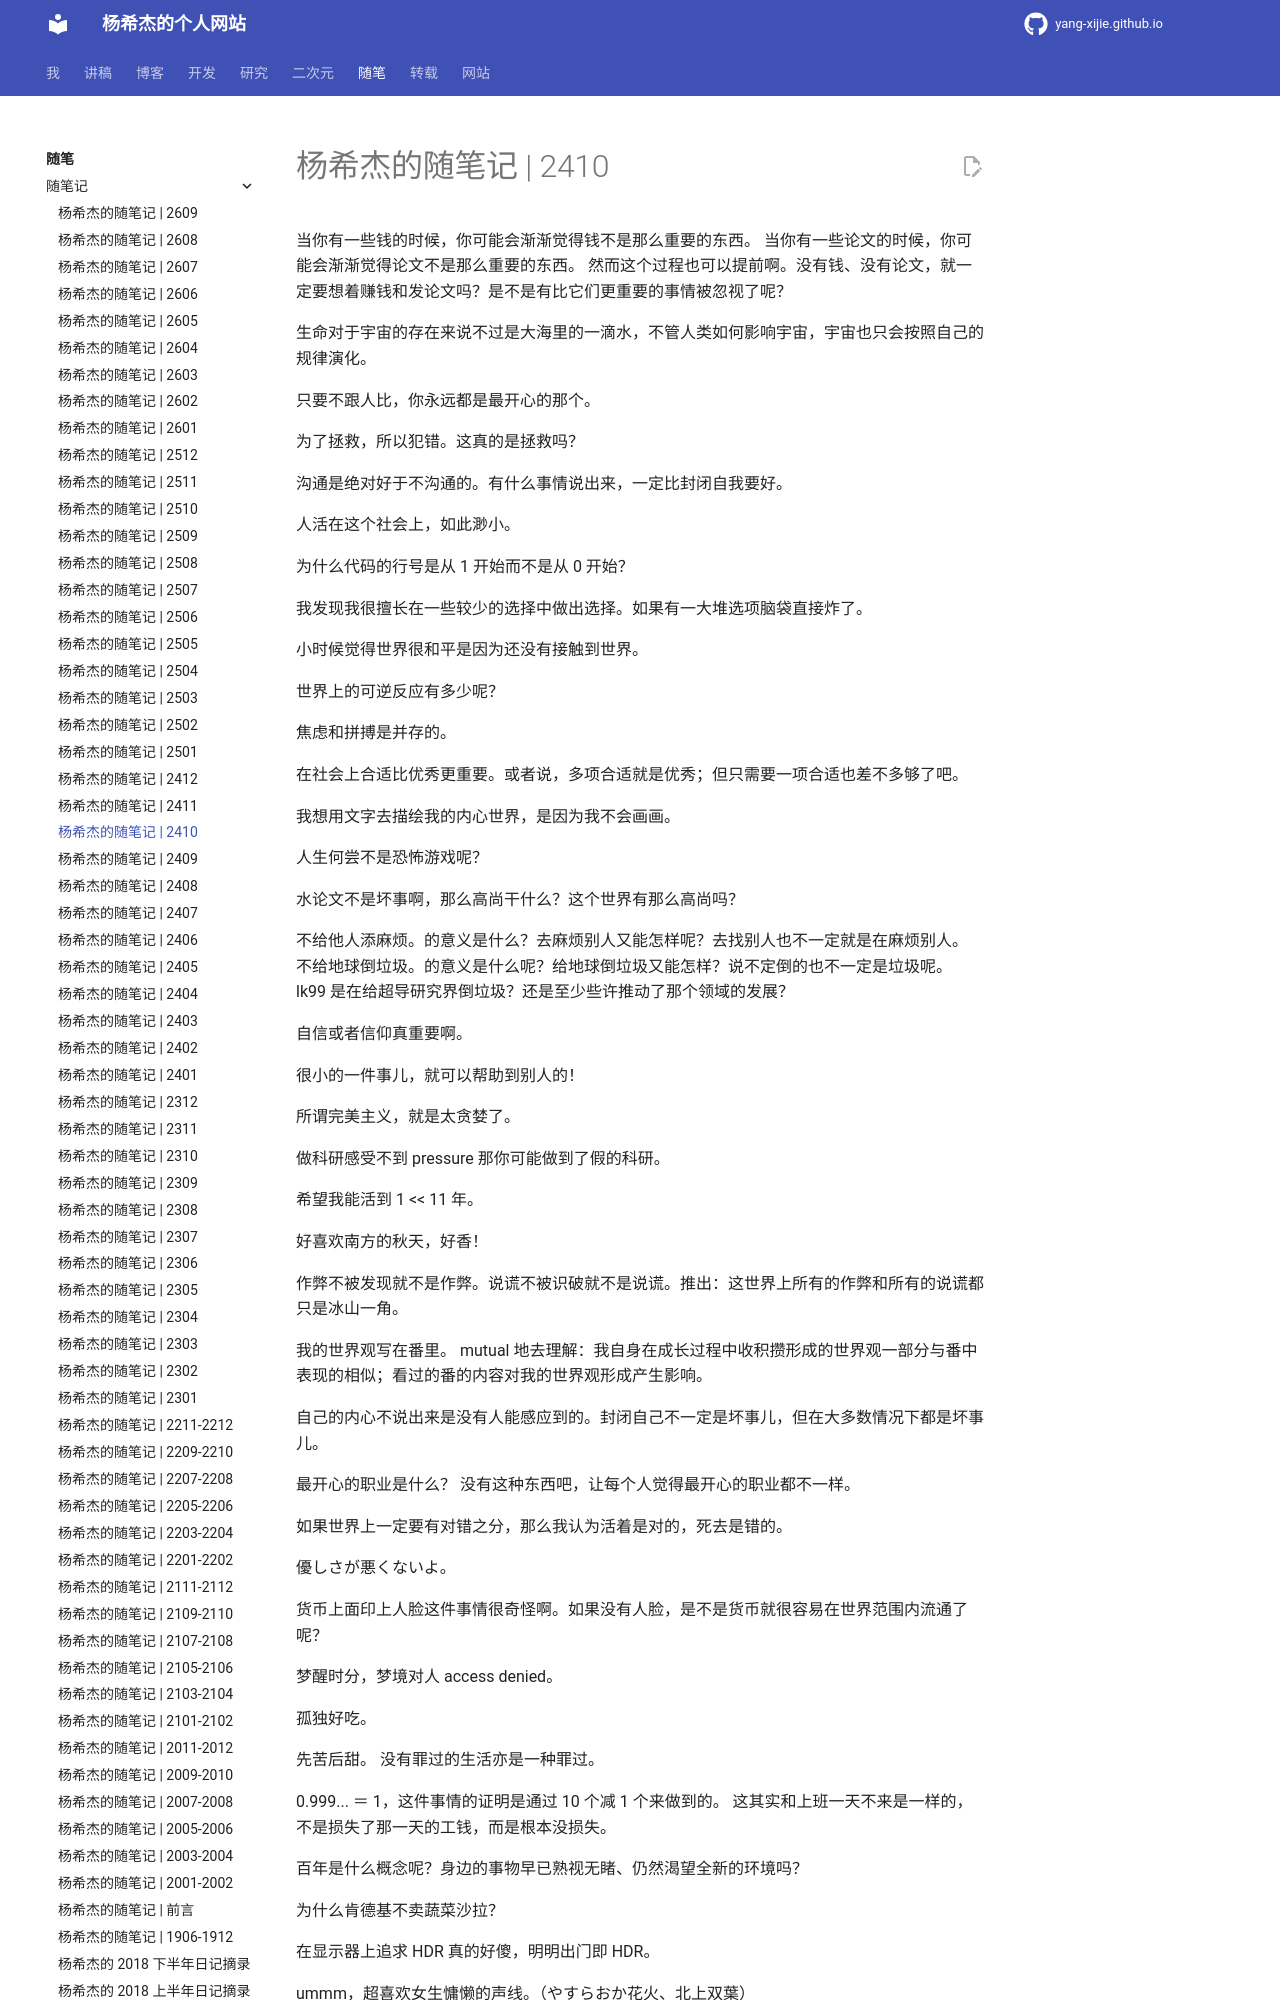

repository: Yang-Xijie/yang-xijie.github.io · page: ESSAY/Jottings/2410/index.html · generator: mkdocs

# 杨希杰的随笔记 | 2410

当你有一些钱的时候，你可能会渐渐觉得钱不是那么重要的东西。
当你有一些论文的时候，你可能会渐渐觉得论文不是那么重要的东西。
然而这个过程也可以提前啊。没有钱、没有论文，就一定要想着赚钱和发论文吗？是不是有比它们更重要的事情被忽视了呢？

生命对于宇宙的存在来说不过是大海里的一滴水，不管人类如何影响宇宙，宇宙也只会按照自己的规律演化。

只要不跟人比，你永远都是最开心的那个。

为了拯救，所以犯错。这真的是拯救吗？

沟通是绝对好于不沟通的。有什么事情说出来，一定比封闭自我要好。

人活在这个社会上，如此渺小。

为什么代码的行号是从 1 开始而不是从 0 开始？

我发现我很擅长在一些较少的选择中做出选择。如果有一大堆选项脑袋直接炸了。

小时候觉得世界很和平是因为还没有接触到世界。

世界上的可逆反应有多少呢？

焦虑和拼搏是并存的。

在社会上合适比优秀更重要。或者说，多项合适就是优秀；但只需要一项合适也差不多够了吧。

我想用文字去描绘我的内心世界，是因为我不会画画。

人生何尝不是恐怖游戏呢？

水论文不是坏事啊，那么高尚干什么？这个世界有那么高尚吗？

不给他人添麻烦。的意义是什么？去麻烦别人又能怎样呢？去找别人也不一定就是在麻烦别人。
不给地球倒垃圾。的意义是什么呢？给地球倒垃圾又能怎样？说不定倒的也不一定是垃圾呢。
lk99 是在给超导研究界倒垃圾？还是至少些许推动了那个领域的发展？

自信或者信仰真重要啊。

很小的一件事儿，就可以帮助到别人的！

所谓完美主义，就是太贪婪了。

做科研感受不到 pressure 那你可能做到了假的科研。

希望我能活到 1 << 11 年。

好喜欢南方的秋天，好香！

作弊不被发现就不是作弊。说谎不被识破就不是说谎。推出：这世界上所有的作弊和所有的说谎都只是冰山一角。

我的世界观写在番里。
mutual 地去理解：我自身在成长过程中收积攒形成的世界观一部分与番中表现的相似；看过的番的内容对我的世界观形成产生影响。

自己的内心不说出来是没有人能感应到的。封闭自己不一定是坏事儿，但在大多数情况下都是坏事儿。
